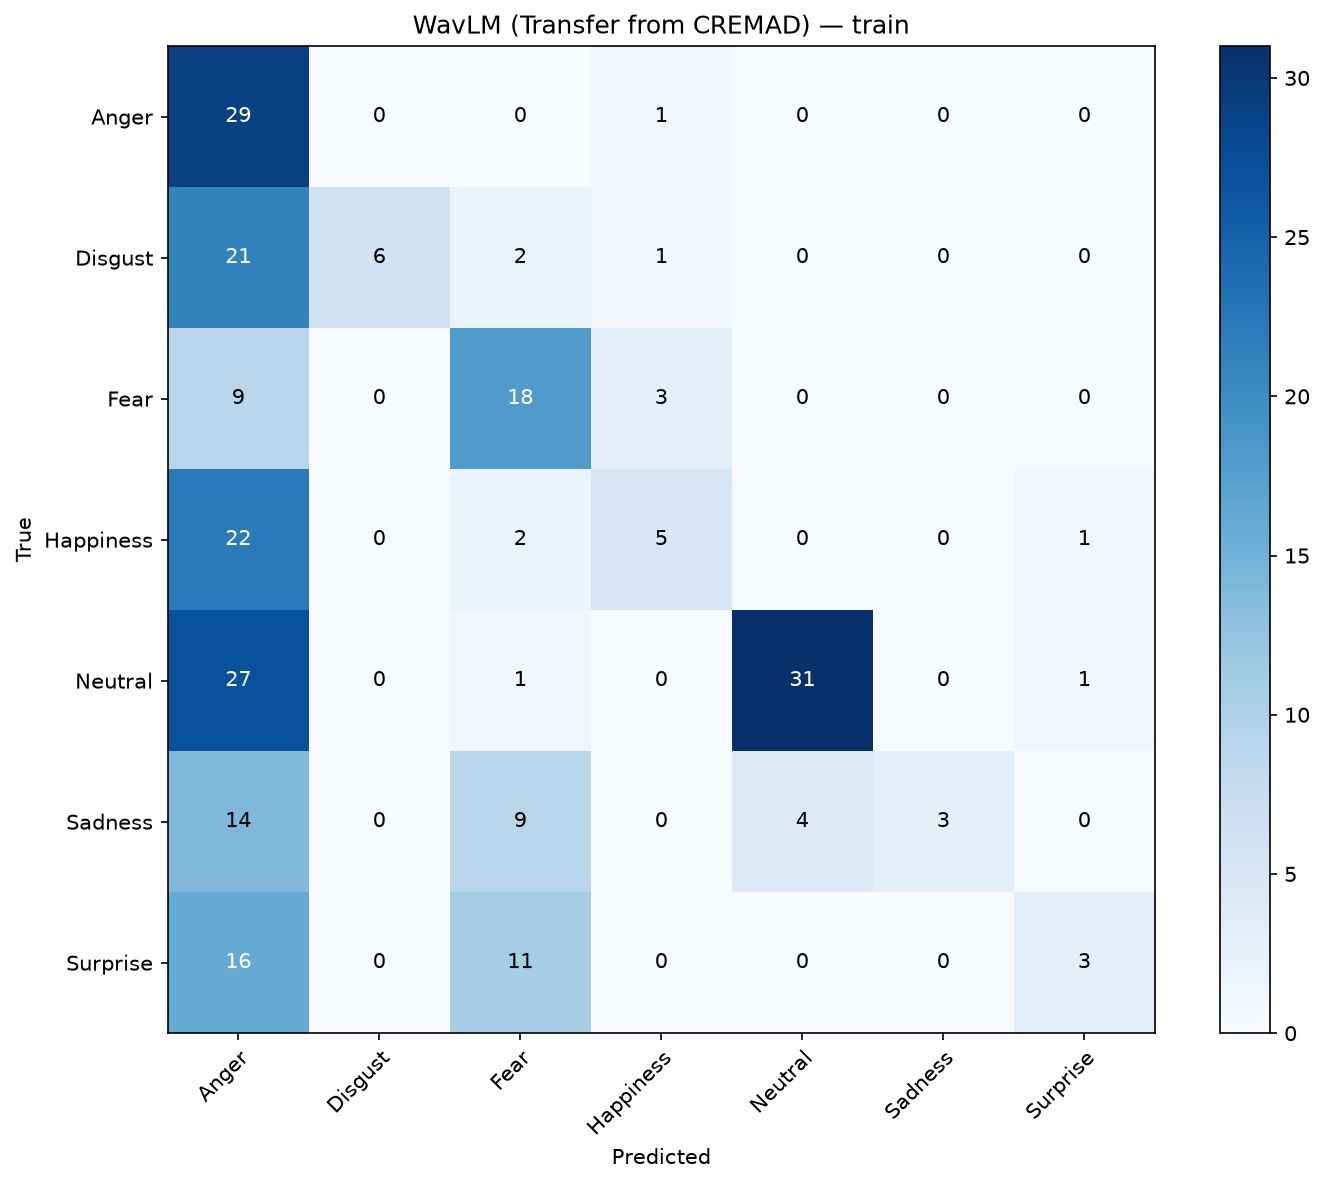

The data file committed next to this chart (first rows):
, Anger, Disgust, Fear, Happiness, Neutral, Sadness, Surprise
Anger, 29, 0, 0, 1, 0, 0, 0
Disgust, 21, 6, 2, 1, 0, 0, 0
Fear, 9, 0, 18, 3, 0, 0, 0
Happiness, 22, 0, 2, 5, 0, 0, 1
Neutral, 27, 0, 1, 0, 31, 0, 1
Sadness, 14, 0, 9, 0, 4, 3, 0
Surprise, 16, 0, 11, 0, 0, 0, 3
